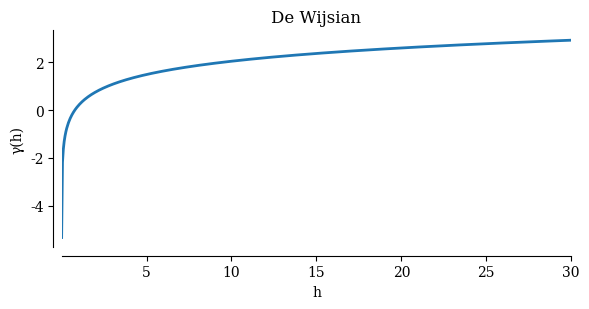
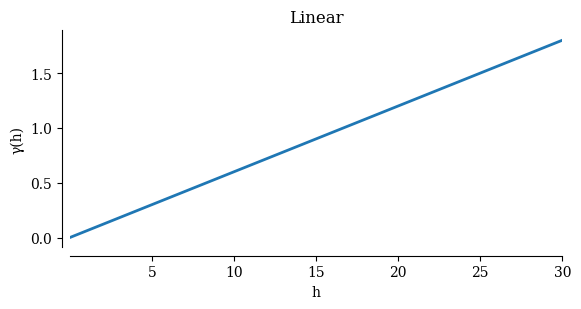
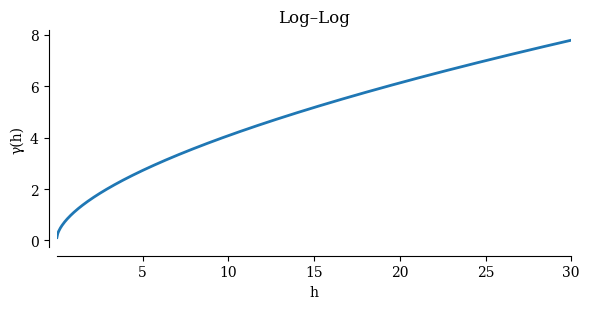
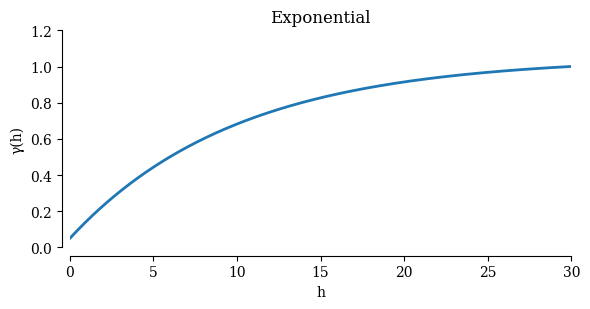
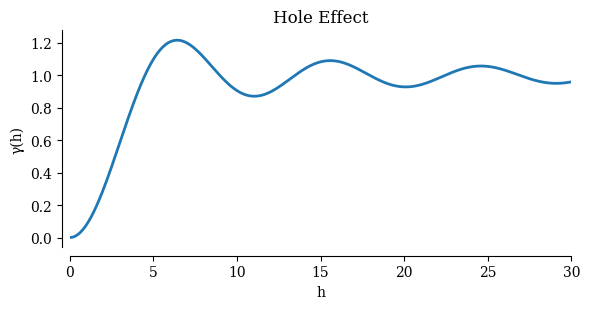
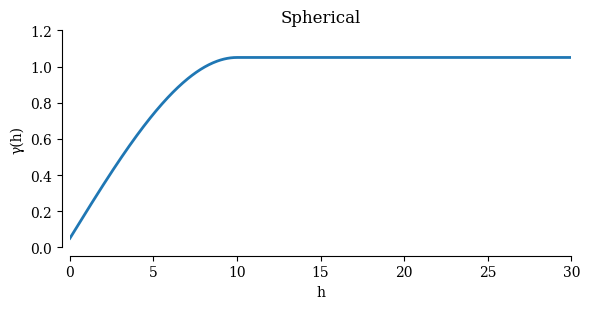
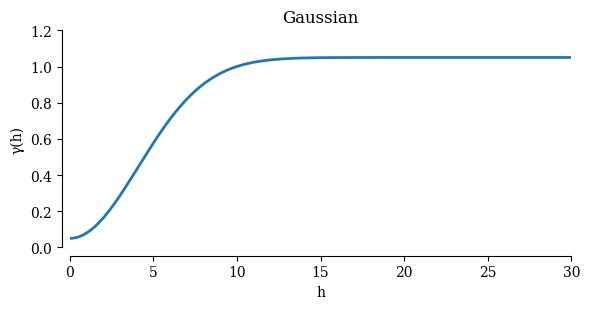
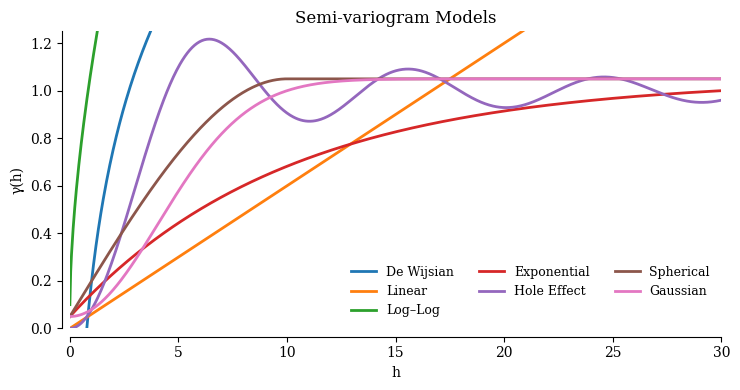

Source code (Python) for these figures, in order:
"""Generated from Jupyter notebook: 2025-08-10 semi variogram

Magics and shell lines are commented out. Run with a normal Python interpreter."""

import matplotlib.pyplot as plt
import numpy as np


def de_wijsian(h, A=0.8, B=0.2):
    h_safe = np.where(h == 0, 1e-09, h)
    return A * np.log(h_safe) + B


def exponential(h, C0=0.05, C=1.0, a=10.0):
    return C0 + C * (1 - np.exp(-h / a))


def gaussian(h, C0=0.05, C=1.0, a=10.0):
    return C0 + C * (1 - np.exp(-3 * h**2 / a**2))


def hole_effect(h, C=1.0, a=0.7):
    x = a * h
    sinc = np.where(x == 0, 1.0, np.sin(x) / x)
    return C * (1 - sinc)


def linear(h, A=0.06, B=0.0):
    return A * h + B


def log_log(h, A=0.6, B=0.1):
    return B + h**A


def plot_model(h, gamma, name, fname, ylim=None):
    fig, ax = plt.subplots(figsize=(6, 3.2))
    ax.plot(h, gamma, linewidth=2)
    style_ax(ax)
    ax.set_title(name)
    if ylim is not None:
        ax.set_ylim(*ylim)
    ax.margins(x=0)
    fig.tight_layout()
    plt.savefig(fname, dpi=200, bbox_inches="tight")
    plt.show()


def spherical(h, C0=0.05, C=1.0, a=10.0):
    y = np.empty_like(h, dtype=float)
    inside = h <= a
    x = h[inside] / a
    y[inside] = C0 + C * (1.5 * x - 0.5 * x**3)
    y[~inside] = C0 + C
    return y


def style_ax(ax, xlabel="h", ylabel="γ(h)"):
    ax.set_xlabel(xlabel)
    ax.set_ylabel(ylabel)
    ax.spines["left"].set_position(("outward", 6))
    ax.spines["bottom"].set_position(("outward", 6))
    ax.tick_params(axis="both", which="both", direction="out")
    ax.margins(x=0)
    return ax


def main() -> None:
    plt.rcParams.update(
        {
            "font.family": "serif",
            "axes.spines.top": False,
            "axes.spines.right": False,
            "axes.grid": False,
        }
    )

    h_ns = np.linspace(0.001, 30, 600)

    plot_model(
        h_ns,
        de_wijsian(h_ns, A=0.8, B=0.2),
        "De Wijsian",
        "semivariogram_de_wijsian.png",
    )

    plot_model(h_ns, linear(h_ns, A=0.06, B=0.0), "Linear", "semivariogram_linear.png")

    plot_model(h_ns, log_log(h_ns, A=0.6, B=0.1), "Log–Log", "semivariogram_loglog.png")

    a = 10.0

    h_s = np.linspace(0, 3 * a, 600)

    plot_model(
        h_s,
        exponential(h_s, C0=0.05, C=1.0, a=a),
        "Exponential",
        "semivariogram_exponential.png",
        ylim=(0, 1.2),
    )

    plot_model(
        h_s,
        hole_effect(h_s, C=1.0, a=0.7),
        "Hole Effect",
        "semivariogram_hole_effect.png",
    )

    plot_model(
        h_s,
        spherical(h_s, C0=0.05, C=1.0, a=a),
        "Spherical",
        "semivariogram_spherical.png",
        ylim=(0, 1.2),
    )

    plot_model(
        h_s,
        gaussian(h_s, C0=0.05, C=1.0, a=a),
        "Gaussian",
        "semivariogram_gaussian.png",
        ylim=(0, 1.2),
    )

    plt.rcParams.update(
        {
            "font.family": "serif",
            "axes.spines.top": False,
            "axes.spines.right": False,
            "axes.grid": False,
        }
    )

    a = 10.0

    h = np.linspace(0, 3 * a, 800)

    fig, ax = plt.subplots(figsize=(7.5, 4))

    ax.plot(h, de_wijsian(h), linewidth=2, label="De Wijsian")

    ax.plot(h, linear(h), linewidth=2, label="Linear")

    ax.plot(h, log_log(h), linewidth=2, label="Log–Log")

    ax.plot(h, exponential(h, a=a), linewidth=2, label="Exponential")

    ax.plot(h, hole_effect(h), linewidth=2, label="Hole Effect")

    ax.plot(h, spherical(h, a=a), linewidth=2, label="Spherical")

    ax.plot(h, gaussian(h, a=a), linewidth=2, label="Gaussian")

    style_ax(ax)

    ax.set_title("Semi-variogram Models")

    ax.set_ylim(0, 1.25)

    ax.legend(frameon=False, ncol=3, fontsize=9)

    fig.tight_layout()

    plt.savefig("semivariogram_overlay.png", dpi=220, bbox_inches="tight")

    plt.show()


if __name__ == "__main__":
    main()
